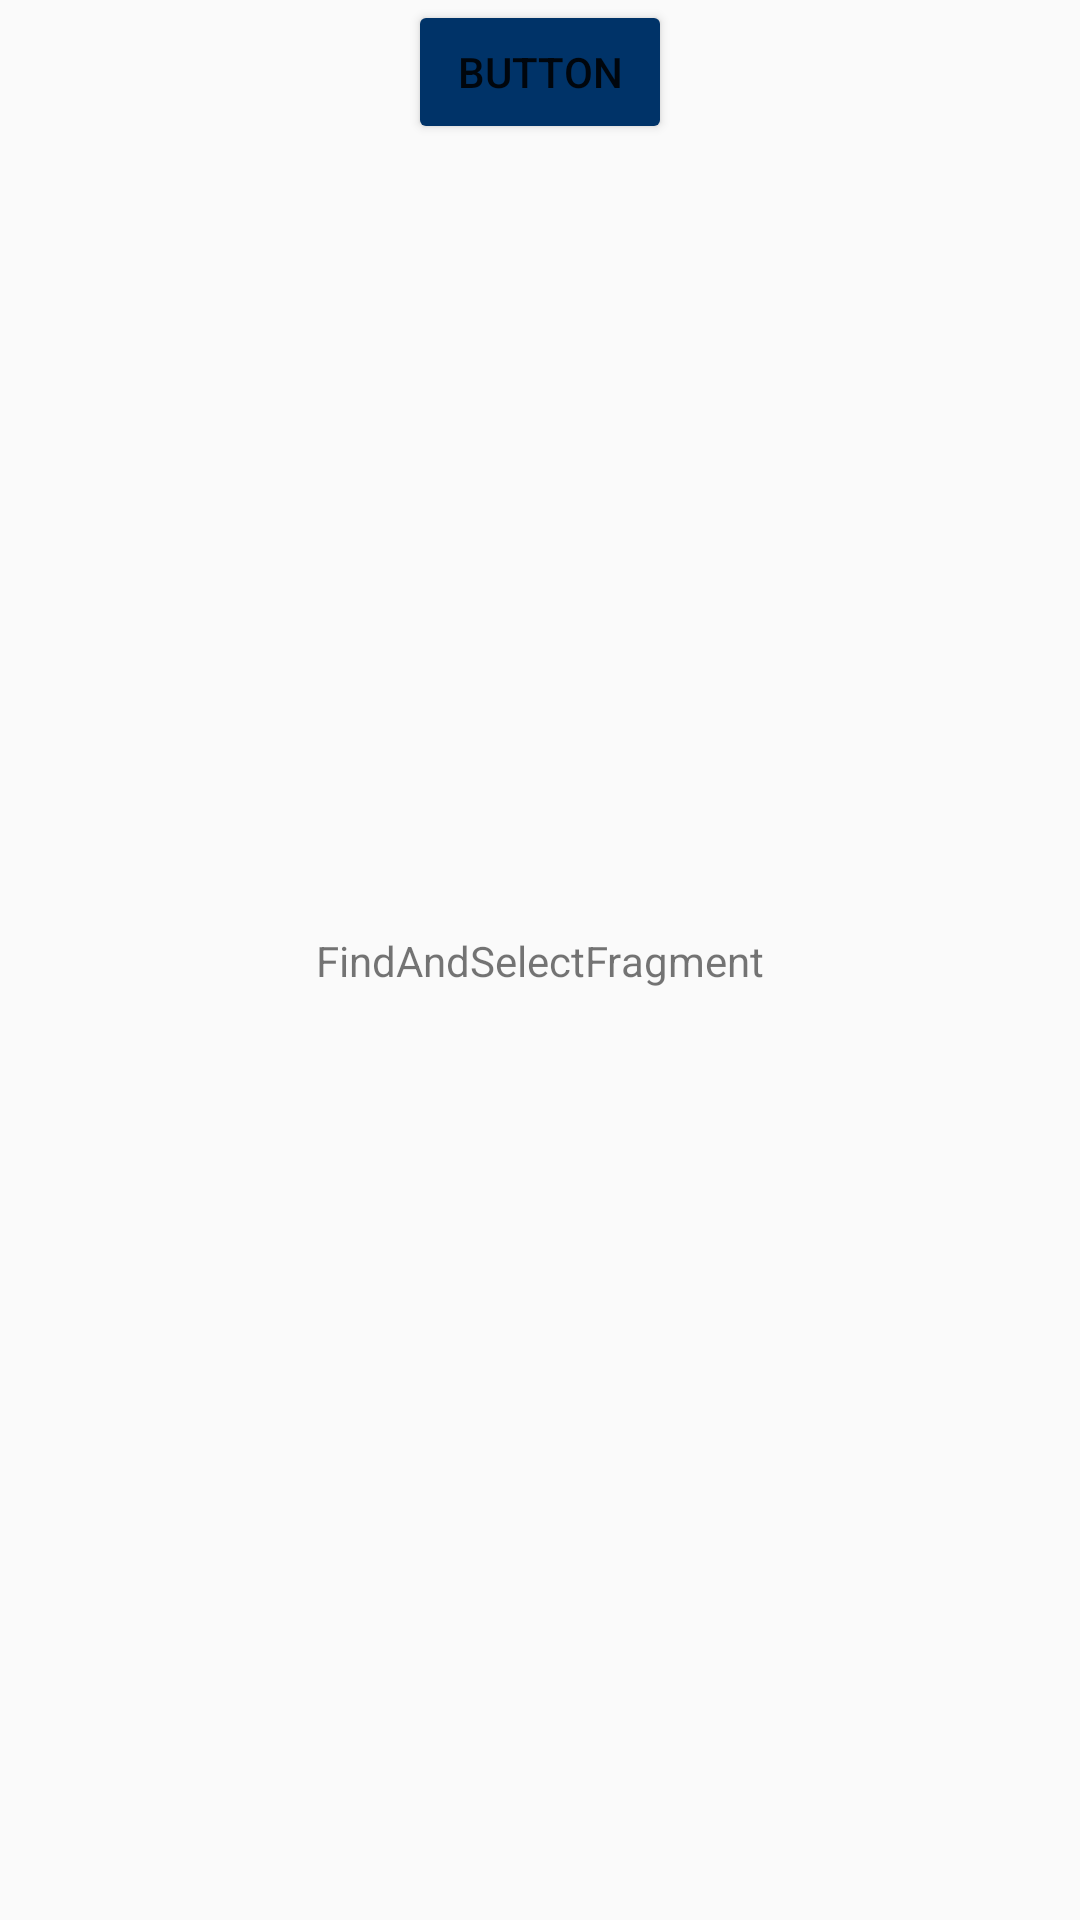

Write the Android layout XML for this screen, with the resource values it uses.
<!-- AndroidManifest.xml: application theme AppTheme.NoActionBar -->
<!-- res/layout/find_and_select_fragment.xml -->
<?xml version="1.0" encoding="utf-8"?>
<androidx.constraintlayout.widget.ConstraintLayout xmlns:android="http://schemas.android.com/apk/res/android"
    xmlns:app="http://schemas.android.com/apk/res-auto"
    xmlns:tools="http://schemas.android.com/tools"
    android:id="@+id/findandselect"
    android:layout_width="match_parent"
    android:layout_height="match_parent"
    tools:context=".ui.findandselect.FindAndSelectFragment">

    <TextView
        android:id="@+id/message"
        android:layout_width="wrap_content"
        android:layout_height="wrap_content"
        android:text="FindAndSelectFragment"
        app:layout_constraintBottom_toBottomOf="parent"
        app:layout_constraintEnd_toEndOf="parent"
        app:layout_constraintStart_toStartOf="parent"
        app:layout_constraintTop_toTopOf="parent" />

    <Button
        android:id="@+id/button2"
        android:layout_width="wrap_content"
        android:layout_height="wrap_content"
        android:text="Button"
        app:layout_constraintEnd_toEndOf="@+id/message"
        app:layout_constraintStart_toStartOf="@+id/message"
        tools:layout_editor_absoluteY="374dp" />

</androidx.constraintlayout.widget.ConstraintLayout>
<!-- resources referenced by this layout -->
<resources>
  <style name="AppTheme.NoActionBar">
          <item name="windowActionBar">false</item>
          <item name="windowNoTitle">true</item>
      </style>
</resources>
